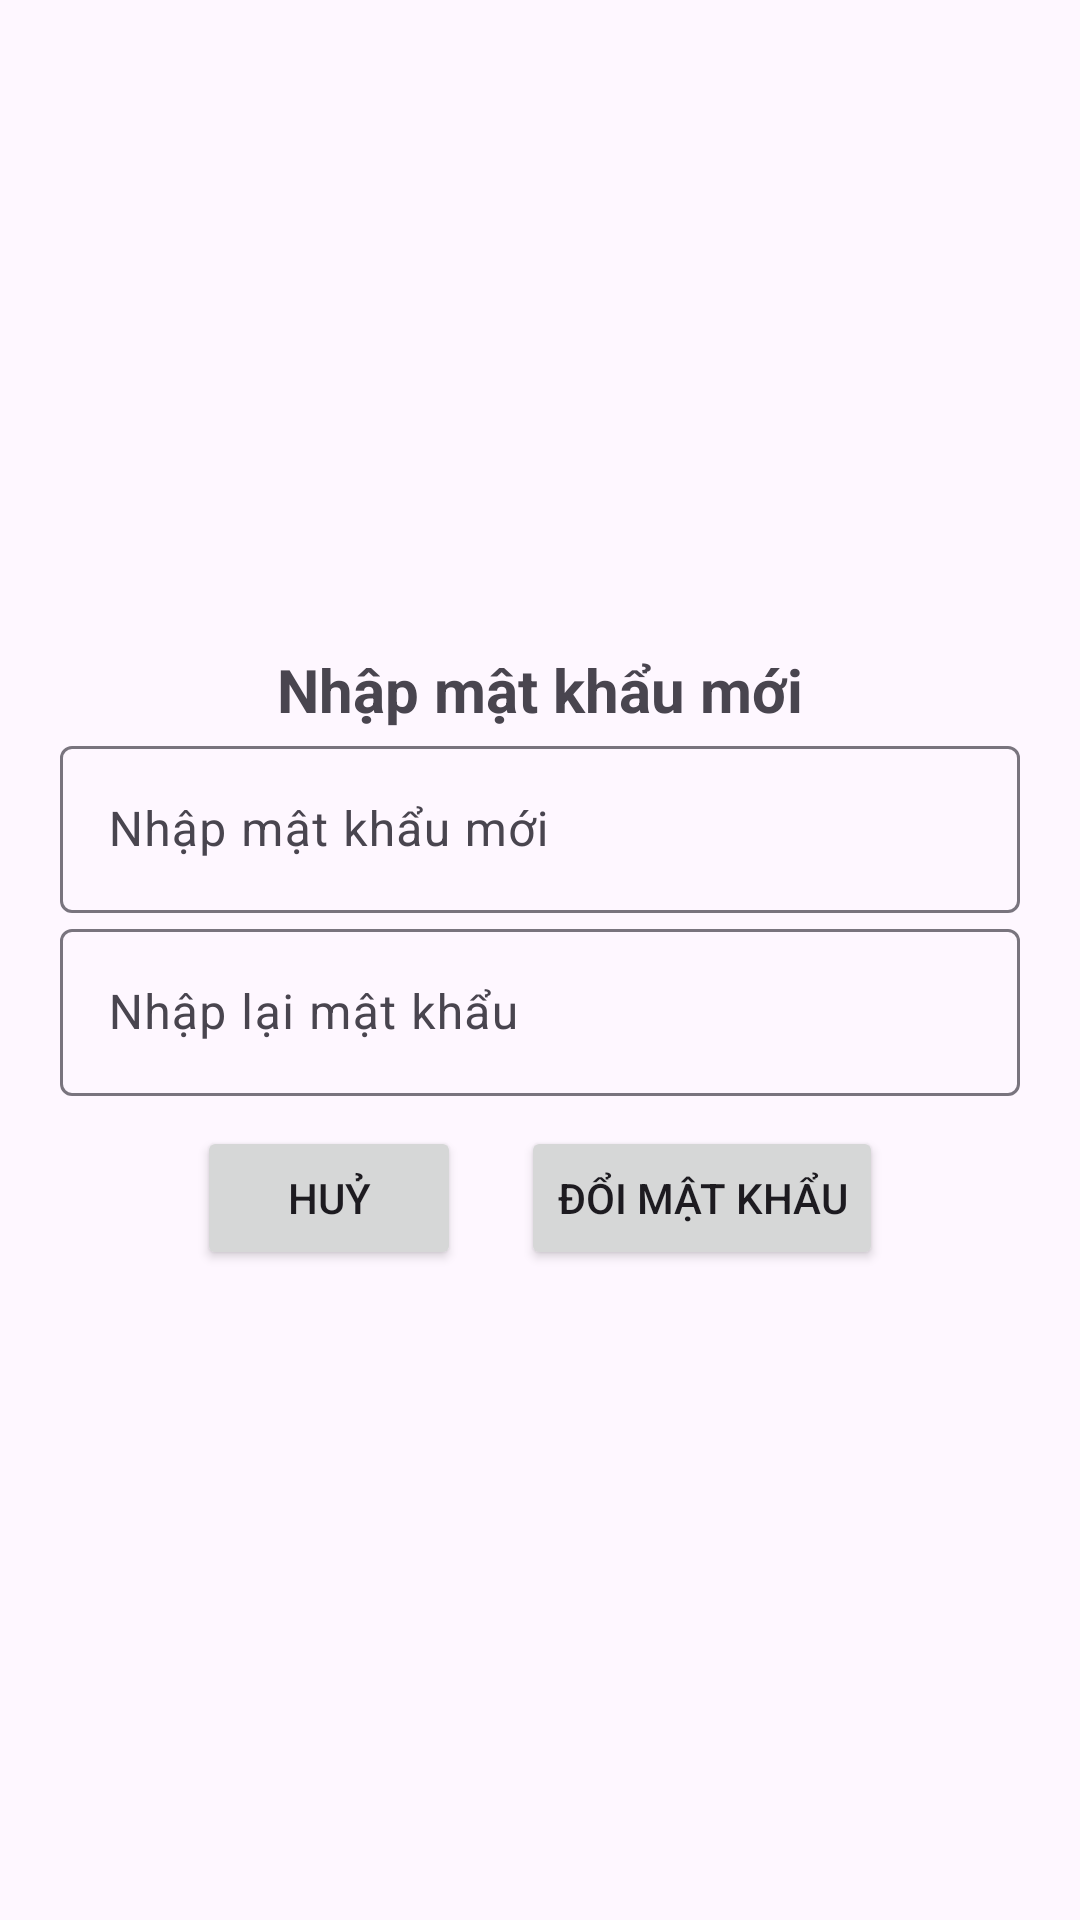

The Android layout XML behind this screen, and the referenced resources:
<!-- AndroidManifest.xml: application theme Theme.MyApplication -->
<!-- res/layout/fragment_new_password.xml -->
<?xml version="1.0" encoding="utf-8"?>
<LinearLayout xmlns:android="http://schemas.android.com/apk/res/android"
    xmlns:tools="http://schemas.android.com/tools"
    android:layout_width="match_parent"
    android:layout_height="match_parent"
    android:orientation="vertical"
    android:paddingHorizontal="20dp"
    android:paddingVertical="40dp"
    android:gravity="center"
    tools:context=".NewPasswordFragment">
    <TextView
        android:layout_width="wrap_content"
        android:layout_height="wrap_content"
        android:text="Nhập mật khẩu mới"
        android:textSize="20sp"
        android:textStyle="bold"
        />
    
    <com.google.android.material.textfield.TextInputLayout
        android:layout_width="match_parent"
        android:layout_height="wrap_content">
        <com.google.android.material.textfield.TextInputEditText
            android:layout_width="match_parent"
            android:layout_height="wrap_content"
            android:id="@+id/input_password"
            android:inputType="textPassword"
            android:hint="Nhập mật khẩu mới" />
    </com.google.android.material.textfield.TextInputLayout>
    <com.google.android.material.textfield.TextInputLayout
        android:layout_width="match_parent"
        android:layout_height="wrap_content">

        <com.google.android.material.textfield.TextInputEditText
            android:layout_width="match_parent"
            android:layout_height="wrap_content"
            android:id="@+id/confirm_password"
            android:inputType="textPassword"
            android:hint="Nhập lại mật khẩu" />
    </com.google.android.material.textfield.TextInputLayout>

    <LinearLayout
        android:layout_width="match_parent"
        android:layout_marginTop="10dp"
        android:layout_height="wrap_content"
        android:orientation="horizontal"
        android:gravity="center"
        >
        <Button
            android:id="@+id/button_back"
            android:layout_width="wrap_content"
            android:layout_height="wrap_content"
            android:layout_marginRight="20dp"
            android:text="Huỷ" />
        <Button
            android:id="@+id/button_next"
            android:layout_width="wrap_content"
            android:layout_height="wrap_content"
            android:text="Đổi mật khẩu" />
    </LinearLayout>

</LinearLayout>
<!-- resources referenced by this layout -->
<resources>
  <style name="Theme.MyApplication" parent="Base.Theme.MyApplication" />
  <style name="Base.Theme.MyApplication" parent="Theme.Material3.DayNight.NoActionBar">
          
          
          <item name="colorPrimary">@color/lavender</item>
      </style>
  <color name="lavender">#8692f7</color>
</resources>
